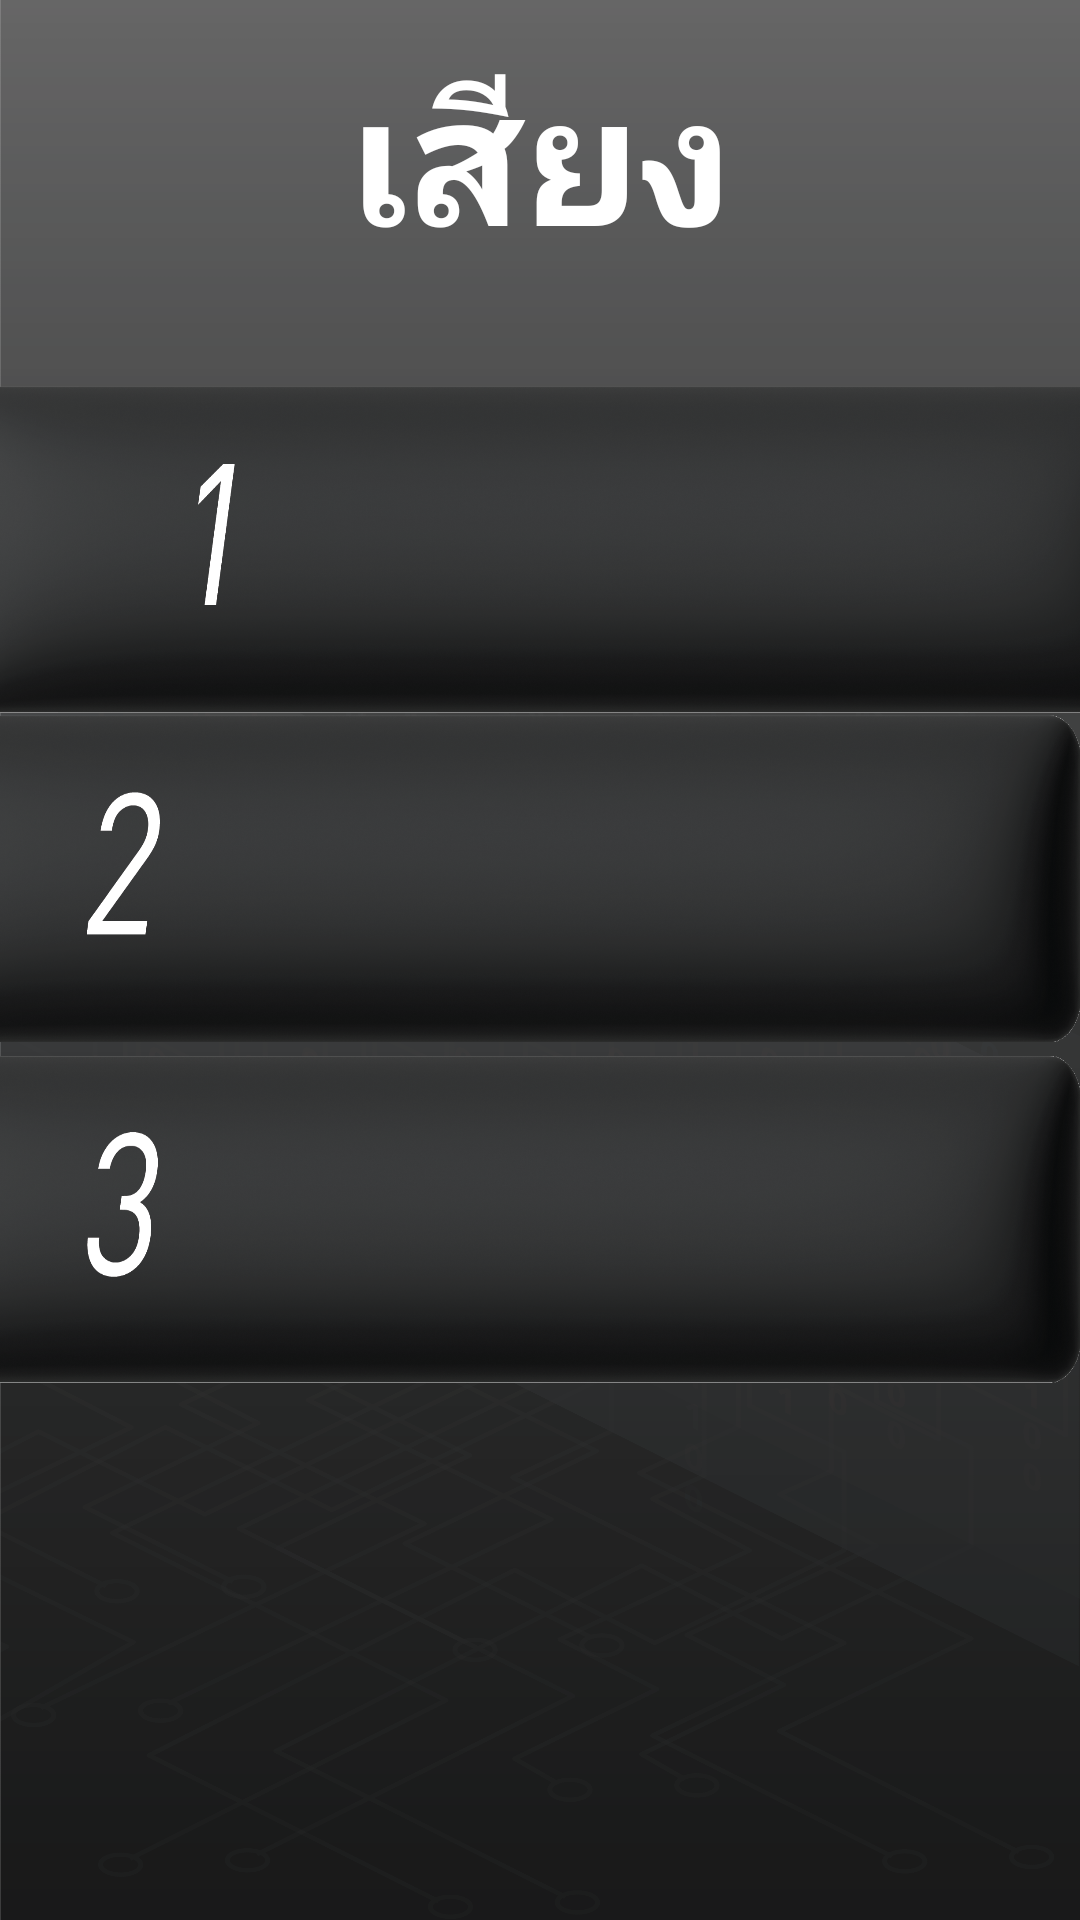

Here is an Android app screen rendered from its layout file. Give the layout XML and the strings, colors and styles it references.
<!-- AndroidManifest.xml: application theme Theme.WellCharge -->
<!-- res/layout/sound_mode_setting.xml -->
<?xml version="1.0" encoding="utf-8"?>
<androidx.constraintlayout.widget.ConstraintLayout xmlns:android="http://schemas.android.com/apk/res/android"
    xmlns:app="http://schemas.android.com/apk/res-auto"
    xmlns:tools="http://schemas.android.com/tools"
    android:layout_width="match_parent"
    android:layout_height="match_parent"
    android:background="@drawable/artboard_3">


    <Button
        android:id="@+id/backBtn"
        android:layout_width="275dp"
        android:layout_height="77dp"
        android:background="@drawable/asset_18"
        app:layout_constraintBottom_toBottomOf="parent"
        app:layout_constraintEnd_toEndOf="parent"
        app:layout_constraintStart_toStartOf="parent"
        app:layout_constraintTop_toTopOf="parent"
        app:layout_constraintVertical_bias="0.899" />

    <TextView
        android:id="@+id/textView14"
        android:layout_width="wrap_content"
        android:layout_height="wrap_content"
        android:fontFamily="@font/sriracha"
        android:text="เสียง"
        android:textColor="#FFFFFF"
        android:textSize="60sp"
        android:textStyle="bold"
        app:layout_constraintBottom_toBottomOf="parent"
        app:layout_constraintEnd_toEndOf="parent"
        app:layout_constraintStart_toStartOf="parent"
        app:layout_constraintTop_toTopOf="parent"
        app:layout_constraintVertical_bias="0.02" />

    <Button
        android:id="@+id/sound3"
        android:layout_width="410dp"
        android:layout_height="109dp"
        android:background="@drawable/asset_10"
        app:layout_constraintBottom_toBottomOf="parent"
        app:layout_constraintEnd_toEndOf="parent"
        app:layout_constraintHorizontal_bias="1.0"
        app:layout_constraintStart_toStartOf="parent"
        app:layout_constraintTop_toTopOf="parent"
        app:layout_constraintVertical_bias="0.663" />

    <Button
        android:id="@+id/sound2"
        android:layout_width="410dp"
        android:layout_height="109dp"
        android:background="@drawable/asset_9"
        app:layout_constraintBottom_toBottomOf="parent"
        app:layout_constraintEnd_toEndOf="parent"
        app:layout_constraintHorizontal_bias="1.0"
        app:layout_constraintStart_toStartOf="parent"
        app:layout_constraintTop_toTopOf="parent"
        app:layout_constraintVertical_bias="0.449" />

    <Button
        android:id="@+id/sound1"
        android:layout_width="410dp"
        android:layout_height="109dp"
        android:background="@drawable/asset_11"
        app:layout_constraintBottom_toBottomOf="parent"
        app:layout_constraintEnd_toEndOf="parent"
        app:layout_constraintHorizontal_bias="0.4"
        app:layout_constraintStart_toStartOf="parent"
        app:layout_constraintTop_toTopOf="parent"
        app:layout_constraintVertical_bias="0.242" />

</androidx.constraintlayout.widget.ConstraintLayout>
<!-- resources referenced by this layout -->
<resources>
  <!-- drawable artboard_3: png bitmap (drawable-xhdpi, 680465 bytes) -->
  <!-- drawable asset_10: png bitmap (drawable-xhdpi, 1008886 bytes) -->
  <!-- drawable asset_11: png bitmap (drawable-xhdpi, 1009197 bytes) -->
  <!-- drawable asset_9: png bitmap (drawable-xhdpi, 1005719 bytes) -->
  <style name="Theme.WellCharge" parent="android:Theme.Material.Light.NoActionBar" />
</resources>
